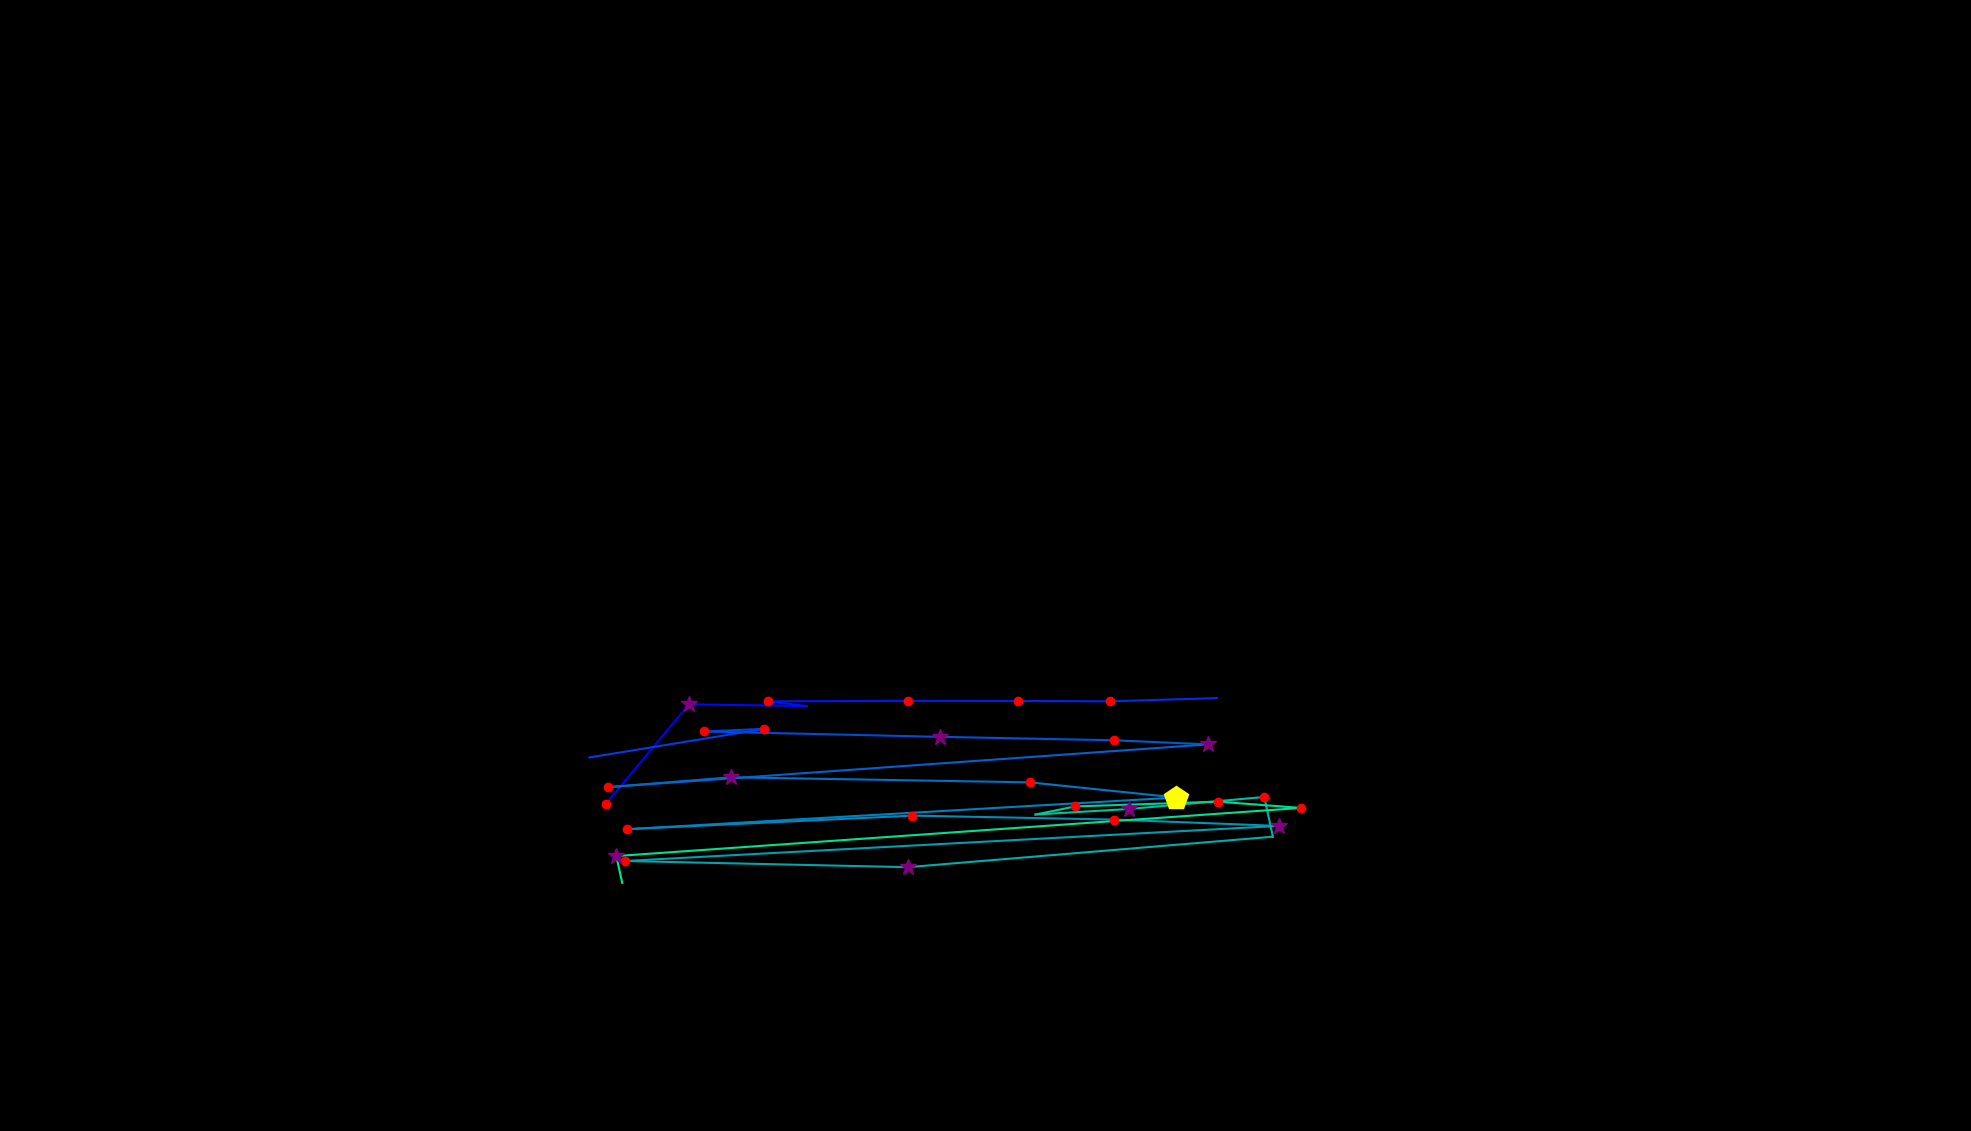

The data file committed next to this chart (first rows):
, fixation_id, timestamp, avg_gaze_x, avg_gaze_y, duration
0, 201.0, 69245, 787.1, 425.2, 216.9
1, 202.0, 69546, 894.9, 554.2, 301.2
2, 203.0, 69919, 1048, 551.9, 24.1
3, 204.0, 70196, 998, 557.9, 241
4, 205.0, 70461, 1179, 558.7, 204.8
5, 206.0, 70775, 1322, 558.5, 144.6
6, 207.0, 70943, 1441, 558, 192.8
7, 208.0, 71353, 1580, 562.2, 60.24
8, 210.0, 71883, 765.4, 485.1, 108.4
9, 211.0, 72076, 992.5, 522.3, 120.5
10, 212.0, 72221, 914.6, 518.9, 241
11, 213.0, 72486, 1221, 511.9, 337.4
12, 214.0, 72847, 1447, 507.4, 204.8
13, 215.0, 73076, 1569, 502.1, 301.2
14, 216.0, 73606, 789.4, 446.6, 228.9
15, 217.0, 73859, 949.2, 459.4, 265.1
16, 218.0, 74148, 1337, 452.8, 228.9
17, 219.0, 74401, 1528, 433.1, 530.1
18, 220.0, 75004, 814.4, 392, 168.7
19, 221.0, 75353, 1185, 409.6, 204.8
20, 222.0, 75630, 1447, 404.5, 144.6
21, 223.0, 75859, 1661, 396.2, 337.4
22, 224.0, 76305, 811.2, 350.7, 204.8
23, 225.0, 76606, 1179, 342.6, 265.1
24, 226.0, 77173, 1653, 382.2, 0.0
25, 227.0, 77197, 1642, 433.7, 168.7
26, 228.0, 77390, 1466, 418.2, 313.3
27, 229.0, 77763, 1345, 411, 108.4
28, 230.0, 77992, 1396, 421.5, 156.6
29, 231.0, 78245, 1582, 427.7, 156.6
30, 232.0, 78426, 1690, 419.6, 132.5
31, 233.0, 78643, 800.4, 357.1, 349.4
32, 234.0, 79052, 808.1, 322.2, 12.05
33, 239.0, 80619, 1531, 689.8, 48.2
